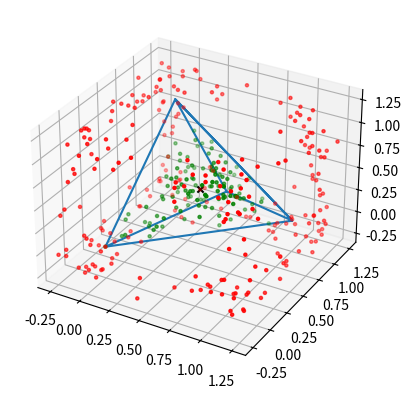

Python code for this plot:
from typing import Tuple
from matplotlib.axes import Axes
import matplotlib.pyplot as plt
import numpy as np

Sphere = Tuple[np.matrix, float]


class Tetrahedron:
    vert: np.matrix
    o: np.matrix = None
    M: np.matrix = None
    iM: np.matrix = None
    boundingSphere: Sphere = (None, None)

    def __init__(self, vertices: np.matrix):
        assert vertices.shape == (4, 3)
        self.vert = vertices
        self.o = vertices[3]
        self.M = vertices[:3] - self.o
        self.iM = np.linalg.inv(self.M)
        self.boundingSphere = getBoundingSphere(self)


def getBoundingSphere(tetrahedron: Tetrahedron) -> Sphere:
    o = tetrahedron.o
    # o = np.matmul(np.matrix([[1, 0, 0, 0]]), tetrahedron)
    M = tetrahedron.M
    iM = tetrahedron.iM
    k = np.diag(np.matmul(M, np.transpose(M))) * 0.5
    g = np.matmul(iM, k)
    return (g + o, np.linalg.norm(g))


# "COLLISION" CHECKS:


def isInsideT(point: np.matrix, tetrahedron: Tetrahedron) -> bool:
    assert point.shape == (1, 3)
    o = tetrahedron.o
    iM = tetrahedron.iM
    c = np.matmul(point - o, iM)
    return (c >= 0).all() and np.dot(c, [1, 1, 1]) <= 1


def isInsideS(point: np.matrix, sphere: Sphere) -> bool:
    (center, radius) = sphere
    assert point.shape == (1, 3)
    return np.linalg.norm(point - center) <= radius


def isInsideBS(point: np.matrix, tetrahedron: Tetrahedron) -> bool:
    return isInsideS(point, tetrahedron.boundingSphere)


# PLOTTING:


def scatterPointsDemo(t: Tetrahedron, ax: Axes, N=1000) -> None:
    rPoints = np.array([[0, 0, 0]])
    bPoints = np.array([[0, 0, 0]])
    gPoints = np.array([[0, 0, 0]])
    for _ in range(N):
        point = np.random.rand(1, 3) * 1.5 - 0.25
        in_bs = isInsideBS(point, t)
        in_t = isInsideT(point, t)

        if not in_bs and not in_t:
            rPoints = np.r_[rPoints, point]
        elif not in_t:
            bPoints = np.r_[bPoints, point]
        else:
            gPoints = np.r_[gPoints, point]
    pt = np.transpose(rPoints)
    ax.scatter(pt[0], pt[1], pt[2], c="r", marker=".")
    pt = np.transpose(gPoints)
    ax.scatter(pt[0], pt[1], pt[2], c="g", marker=".")
    # pt = np.transpose(bPoints)
    # ax.scatter(pt[0], pt[1], pt[2], c="b", marker=".")


def plotTetrahedron(t: Tetrahedron, ax: Axes) -> None:
    tx = [
        t.vert[0, 0],
        t.vert[1, 0],
        t.vert[2, 0],
        t.vert[3, 0],
        t.vert[0, 0],
        t.vert[2, 0],
        t.vert[1, 0],
        t.vert[3, 0],
    ]
    ty = [
        t.vert[0, 1],
        t.vert[1, 1],
        t.vert[2, 1],
        t.vert[3, 1],
        t.vert[0, 1],
        t.vert[2, 1],
        t.vert[1, 1],
        t.vert[3, 1],
    ]
    tz = [
        t.vert[0, 2],
        t.vert[1, 2],
        t.vert[2, 2],
        t.vert[3, 2],
        t.vert[0, 2],
        t.vert[2, 2],
        t.vert[1, 2],
        t.vert[3, 2],
    ]
    ax.plot(tx, ty, tz)
    ax.scatter(
        t.boundingSphere[0][0, 0],
        t.boundingSphere[0][0, 1],
        t.boundingSphere[0][0, 2],
        c="black",
        marker="x",
    )


if __name__ == "__main__":
    t: Tetrahedron = Tetrahedron(
        np.matrix([[0, 0, 0], [1, 1, 0], [0, 1, 1], [1, 0, 1]])
    )
    print(t.vert)
    (c, r) = t.boundingSphere
    print(f"center: {c}, radius: {r}")
    ax = plt.axes(projection="3d")
    plotTetrahedron(t, ax)

    scatterPointsDemo(t, ax)

    plt.show()
    pass
